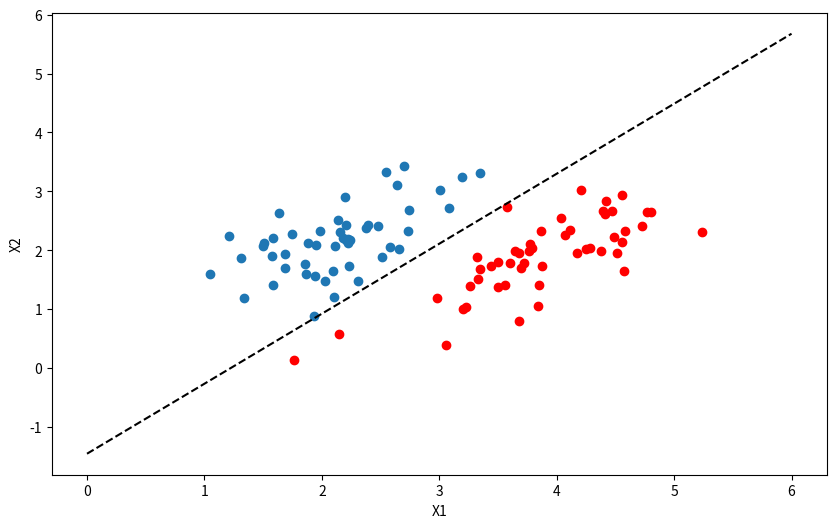

Generate this figure with matplotlib:
import numpy as np
import matplotlib.pyplot as plt
from scipy.spatial.distance import cdist
np.random.seed(2)

means = [[2, 2], [4,2]]
cov = [[.3, .2], [.2, .3]]

N = 50
X0 = np.random.multivariate_normal(means[0], cov, N).T
X1 = np.random.multivariate_normal(means[1], cov, N).T

X = np.concatenate((X0, X1), axis = 1)
y = np.concatenate((np.ones((1,N)), -1*np.ones((1,N))), axis = 1)

X = np.concatenate((np.ones((1,2*N)), X), axis = 0)

print(y.shape)


plt.figure(figsize =(10,6))
plt.scatter(X0[0], X0[1])
plt.scatter(X1[0], X1[1], color = 'r')
plt.xlabel('X1')
plt.ylabel('X2')


def h(w, x):
    return np.sign(np.dot(w.T, x))

def has_converged(X, y, w):
    return np.array_equal(h(w,X), y)

def perceptron(X, y, w_init):
    w = [w_init]
    N = X.shape[1]
    d = X.shape[0]
    mis_points = []
    while True:
        mix_id = np.random.permutation(N)
        for i in range(N):
            xi = X[:, mix_id[i]].reshape(d,1)
            yi = y[0, mix_id[i]]
            if h(w[-1], xi) != yi:
                mis_points.append(mix_id[i])
                w_new = w[-1] + yi*xi
                w.append(w_new)
        
        if has_converged(X, y, w[-1]):
            break
    return (w, mis_points)

d = X.shape[0]
w_init = np.random.randn(d,1)
(w, m) = perceptron(X, y, w_init)

print(w[-1])

x_vals = np.linspace(0, 6, 100)
y_vals = -(w[-1][1]/w[-1][2])*x_vals - (w[-1][0]/w[-1][2])
plt.plot(x_vals, y_vals, 'k--')
plt.show()
